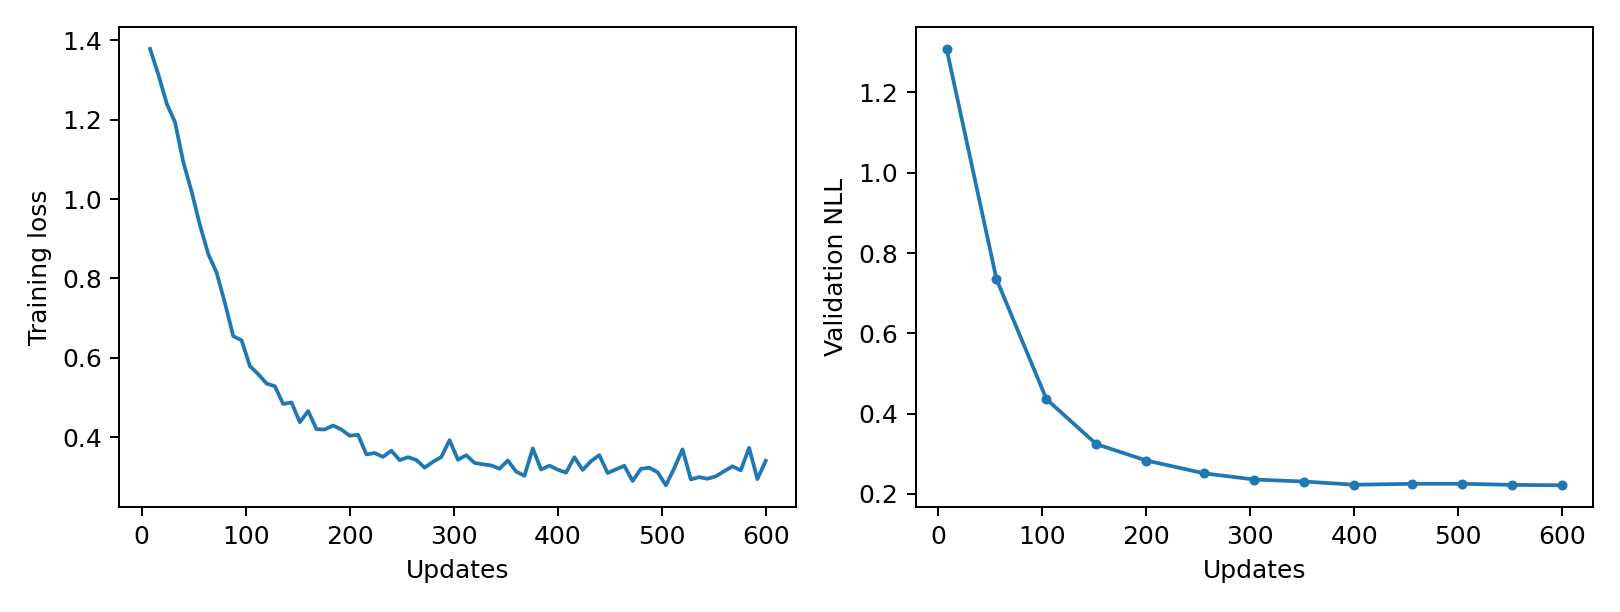

The table this chart was drawn from, first rows:
epoch, updates, train_loss, validation_nll, train_seconds, peak_gpu_mib
1, 8, 1.379, 1.309, 0.7276, 1196
2, 16, 1.313, , 0.7017, 1196
3, 24, 1.241, , 0.7009, 1196
4, 32, 1.194, , 0.6984, 1196
5, 40, 1.093, , 0.7072, 1196
6, 48, 1.018, , 0.704, 1196
7, 56, 0.9338, 0.7347, 0.7002, 1196
8, 64, 0.8613, , 0.7037, 1196
9, 72, 0.8145, , 0.7027, 1196
10, 80, 0.7378, , 0.7139, 1196
11, 88, 0.6546, , 0.7019, 1196
12, 96, 0.6439, , 0.6998, 1196
13, 104, 0.5791, 0.4361, 0.701, 1196
14, 112, 0.5588, , 0.7082, 1196
15, 120, 0.5353, , 0.7139, 1196
16, 128, 0.5282, , 0.6999, 1196
17, 136, 0.4836, , 0.6966, 1196
18, 144, 0.4874, , 0.7014, 1196
19, 152, 0.4376, 0.3239, 0.7042, 1196
20, 160, 0.4658, , 0.7146, 1196
21, 168, 0.4201, , 0.7015, 1196
22, 176, 0.4193, , 0.6987, 1196
23, 184, 0.4294, , 0.7018, 1196
24, 192, 0.419, , 0.7059, 1196
25, 200, 0.4036, 0.2831, 0.7138, 1196
26, 208, 0.4059, , 0.6992, 1196
27, 216, 0.3565, , 0.6986, 1196
28, 224, 0.3599, , 0.7, 1196
29, 232, 0.3504, , 0.7027, 1196
30, 240, 0.3658, , 0.7124, 1196
31, 248, 0.3421, , 0.7047, 1196
32, 256, 0.3495, 0.251, 0.703, 1196
33, 264, 0.3426, , 0.6973, 1196
34, 272, 0.3232, , 0.7098, 1196
35, 280, 0.3376, , 0.7174, 1196
36, 288, 0.3498, , 0.7007, 1196
37, 296, 0.3924, , 0.7069, 1196
38, 304, 0.3431, 0.2357, 0.7019, 1196
39, 312, 0.3544, , 0.7223, 1196
40, 320, 0.3352, , 0.7118, 1196
41, 328, 0.3315, , 0.6952, 1196
42, 336, 0.3287, , 0.7011, 1196
43, 344, 0.3203, , 0.7084, 1196
44, 352, 0.3412, 0.2307, 0.7164, 1196
45, 360, 0.3132, , 0.7076, 1196
46, 368, 0.3027, , 0.6957, 1196
47, 376, 0.3717, , 0.6991, 1196
48, 384, 0.3182, , 0.6999, 1196
49, 392, 0.3282, , 0.7127, 1196
50, 400, 0.3181, 0.2227, 0.7034, 1196
51, 408, 0.3105, , 0.7019, 1196
52, 416, 0.3494, , 0.698, 1196
53, 424, 0.3173, , 0.6976, 1196
54, 432, 0.3395, , 0.7064, 1196
55, 440, 0.3547, , 0.6983, 1196
56, 448, 0.3095, , 0.7015, 1196
57, 456, 0.3188, 0.2251, 0.7017, 1196
58, 464, 0.3278, , 0.6963, 1196
59, 472, 0.2895, , 0.6996, 1196
60, 480, 0.3201, , 0.7159, 1196
... 15 more rows
